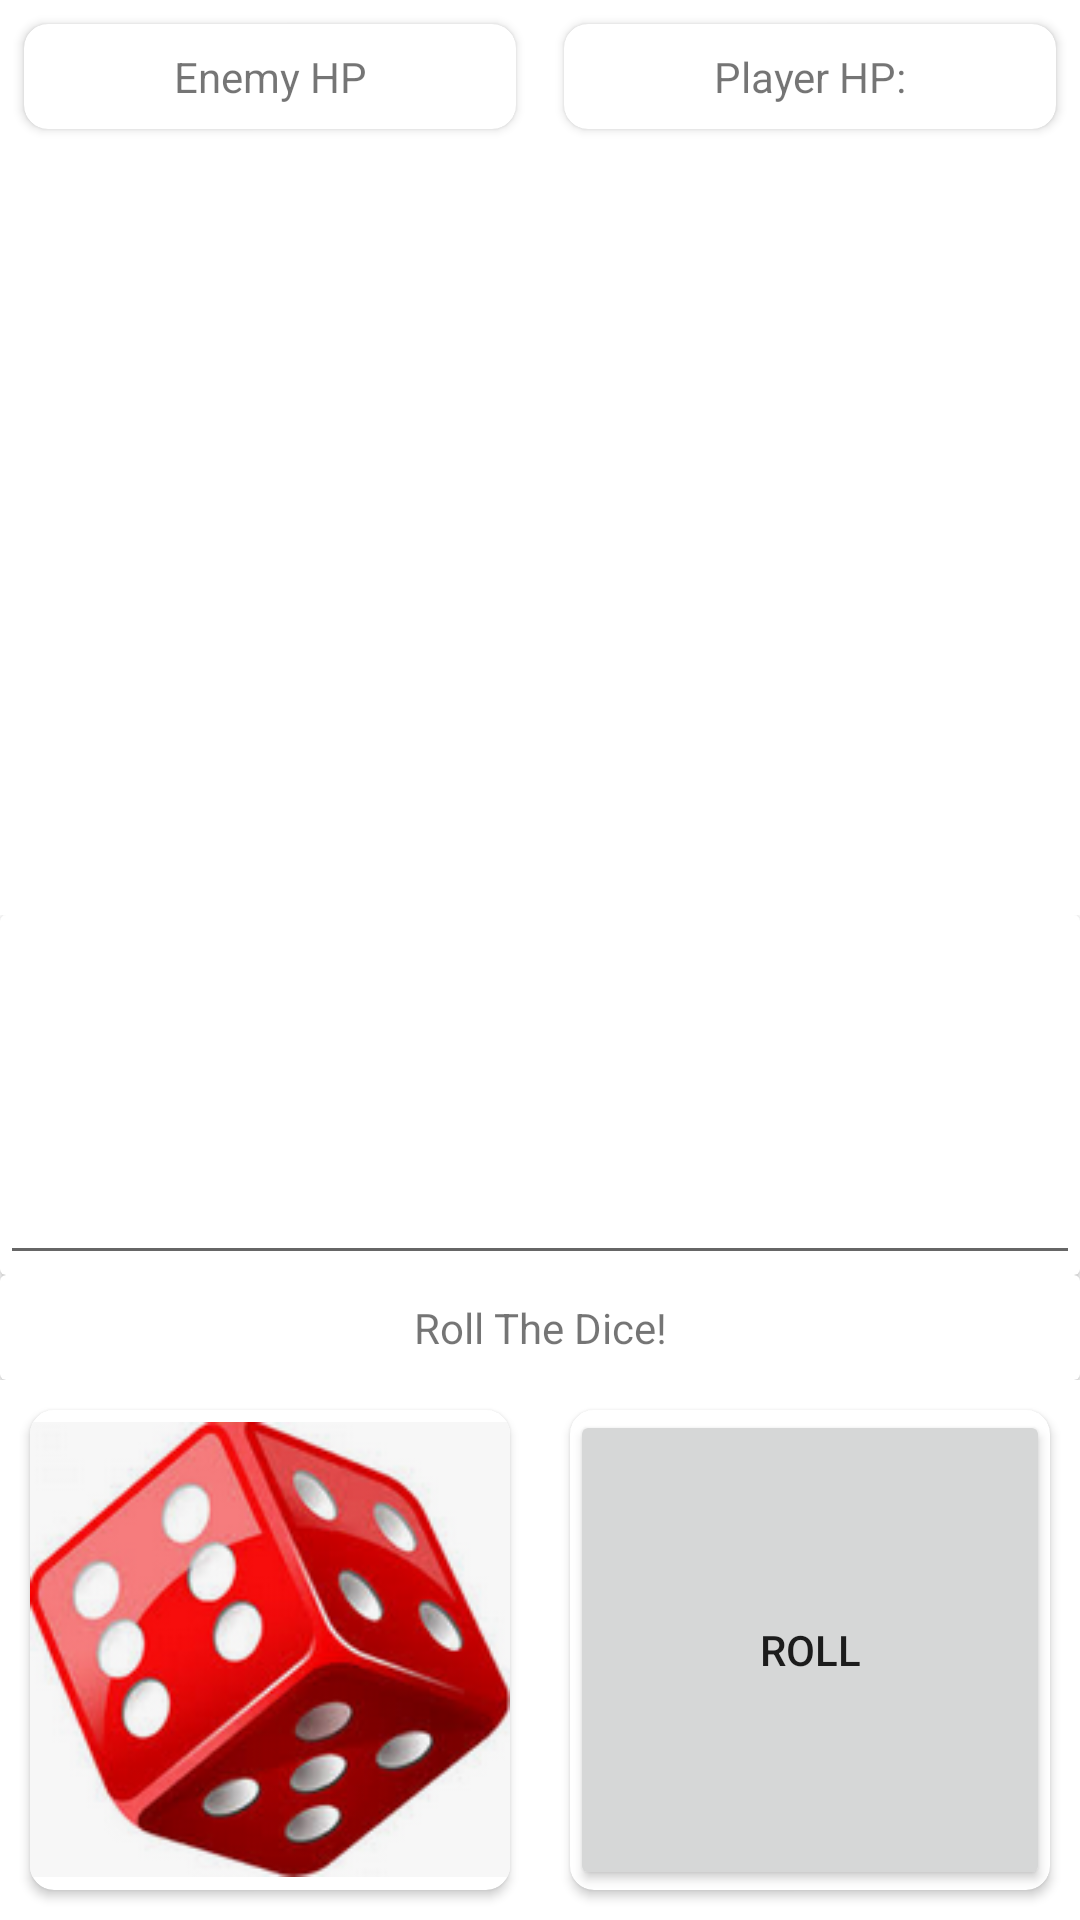

Produce the Android XML layout that renders to this screen, including the resource entries it uses.
<!-- AndroidManifest.xml: application theme Theme.DiceRollPlayingGame -->
<!-- res/layout/activity_main.xml -->
<?xml version="1.0" encoding="utf-8"?>
<androidx.constraintlayout.widget.ConstraintLayout xmlns:android="http://schemas.android.com/apk/res/android"
    xmlns:app="http://schemas.android.com/apk/res-auto"
    xmlns:tools="http://schemas.android.com/tools"
    android:id="@+id/clRoot"
    android:layout_width="match_parent"
    android:layout_height="match_parent"
    tools:context=".MainActivity" >

    <LinearLayout
        android:id="@+id/llGameStatus"
        android:layout_width="match_parent"
        android:layout_height="wrap_content"
        android:foregroundTint="@color/purple_500"
        android:orientation="horizontal"
        app:layout_constraintBottom_toTopOf="@+id/rvGameView"
        app:layout_constraintTop_toTopOf="parent"
        tools:layout_editor_absoluteX="187dp">

        <androidx.cardview.widget.CardView
            android:layout_width="match_parent"
            android:layout_height="wrap_content"
            android:layout_margin="8dp"
            android:layout_weight="1"
            app:cardCornerRadius="8dp">

            <TextView
                android:id="@+id/tvEnemyHealth"
                android:layout_width="match_parent"
                android:layout_height="match_parent"
                android:gravity="center"
                android:padding="8dp"
                android:text="Enemy HP" />
        </androidx.cardview.widget.CardView>

        <androidx.cardview.widget.CardView
            android:layout_width="match_parent"
            android:layout_height="match_parent"
            android:layout_margin="8dp"
            android:layout_weight="1"
            app:cardCornerRadius="8dp">

            <TextView
                android:id="@+id/tvPlayerHealth"
                android:layout_width="match_parent"
                android:layout_height="match_parent"
                android:gravity="center"
                android:padding="8dp"
                android:text="Player HP:" />

        </androidx.cardview.widget.CardView>
    </LinearLayout>

    <androidx.recyclerview.widget.RecyclerView
        android:id="@+id/rvGameView"
        android:layout_width="match_parent"
        android:layout_height="0dp"
        app:layout_constraintBottom_toTopOf="@+id/llGameInfo"
        app:layout_constraintTop_toBottomOf="@+id/llGameStatus"
        tools:layout_editor_absoluteX="195dp" />

    <LinearLayout
        android:id="@+id/llGameInfo"
        android:layout_width="match_parent"
        android:layout_height="wrap_content"
        android:orientation="vertical"
        app:layout_constraintBottom_toTopOf="@+id/llDiceArea"
        app:layout_constraintEnd_toEndOf="parent"
        app:layout_constraintStart_toStartOf="parent">

        <androidx.cardview.widget.CardView
            android:id="@+id/cvGameLogContainer"
            android:layout_width="match_parent"
            android:layout_height="match_parent"
            android:layout_weight="1">

            <EditText
                android:id="@+id/mtvGameLog"
                android:layout_width="match_parent"
                android:layout_height="120dp"
                android:editable="false"
                android:ems="10"
                android:gravity="center"
                android:inputType="none"
                android:padding="8dp"
                android:textSize="14sp" />

            <TextView
                android:id="@+id/tvGameLog"
                android:layout_width="match_parent"
                android:layout_height="wrap_content"
                android:gravity="center"
                android:padding="8dp"
                android:text="Find a new encounter by rolling a number!"
                android:visibility="gone"
                tools:visibility="gone" />
        </androidx.cardview.widget.CardView>

        <androidx.cardview.widget.CardView
            android:id="@+id/cvRollContainer"
            android:layout_width="match_parent"
            android:layout_height="match_parent"
            android:layout_gravity="center"
            android:layout_weight="1">

            <TextView
                android:id="@+id/tvRollInfo"
                android:layout_width="match_parent"
                android:layout_height="match_parent"
                android:gravity="center"
                android:padding="8dp"
                android:text="Roll The Dice!" />

        </androidx.cardview.widget.CardView>
    </LinearLayout>

    <LinearLayout
        android:id="@+id/llDiceArea"
        android:layout_width="0dp"
        android:layout_height="180dp"
        android:background="@color/white"
        android:orientation="horizontal"
        app:layout_constraintBottom_toBottomOf="parent"
        app:layout_constraintEnd_toEndOf="parent"
        app:layout_constraintStart_toStartOf="parent">

        <androidx.cardview.widget.CardView
            android:id="@+id/cvDiceContainer"
            android:layout_width="match_parent"
            android:layout_height="match_parent"
            android:layout_margin="10dp"
            android:layout_weight="1"
            app:cardCornerRadius="8dp">

            <ImageView
                android:id="@+id/ivDice"
                android:layout_width="match_parent"
                android:layout_height="wrap_content"
                android:layout_gravity="center"
                app:srcCompat="@drawable/rolling" />
        </androidx.cardview.widget.CardView>

        <androidx.cardview.widget.CardView
            android:id="@+id/cvButtonContainer"
            android:layout_width="match_parent"
            android:layout_height="match_parent"
            android:layout_margin="10dp"
            android:layout_weight="1"
            app:cardCornerRadius="8dp">

            <Button
                android:id="@+id/btMainButton"
                android:layout_width="match_parent"
                android:layout_height="match_parent"
                android:padding="8dp"
                android:text="Roll" />
        </androidx.cardview.widget.CardView>
    </LinearLayout>

</androidx.constraintlayout.widget.ConstraintLayout>
<!-- resources referenced by this layout -->
<resources>
  <!-- drawable rolling: png bitmap (drawable, 53701 bytes) -->
  <style name="Theme.DiceRollPlayingGame" parent="Theme.MaterialComponents.DayNight.DarkActionBar">
          
          <item name="colorPrimary">@color/purple_500</item>
          <item name="colorPrimaryVariant">@color/purple_700</item>
          <item name="colorOnPrimary">@color/white</item>
          
          <item name="colorSecondary">@color/teal_200</item>
          <item name="colorSecondaryVariant">@color/teal_700</item>
          <item name="colorOnSecondary">@color/black</item>
          
          <item name="android:statusBarColor" tools:targetApi="l">?attr/colorPrimaryVariant</item>
          
      </style>
  <!-- not gathered from this repository: default colours our renderer supplied (Android Studio template values) -->
  <color name="purple_500">#FF6200EE</color>
  <color name="purple_700">#FF3700B3</color>
  <color name="teal_200">#FF03DAC5</color>
  <color name="teal_700">#FF018786</color>
  <color name="black">#FF000000</color>
  <color name="white">#FFFFFFFF</color>
</resources>
